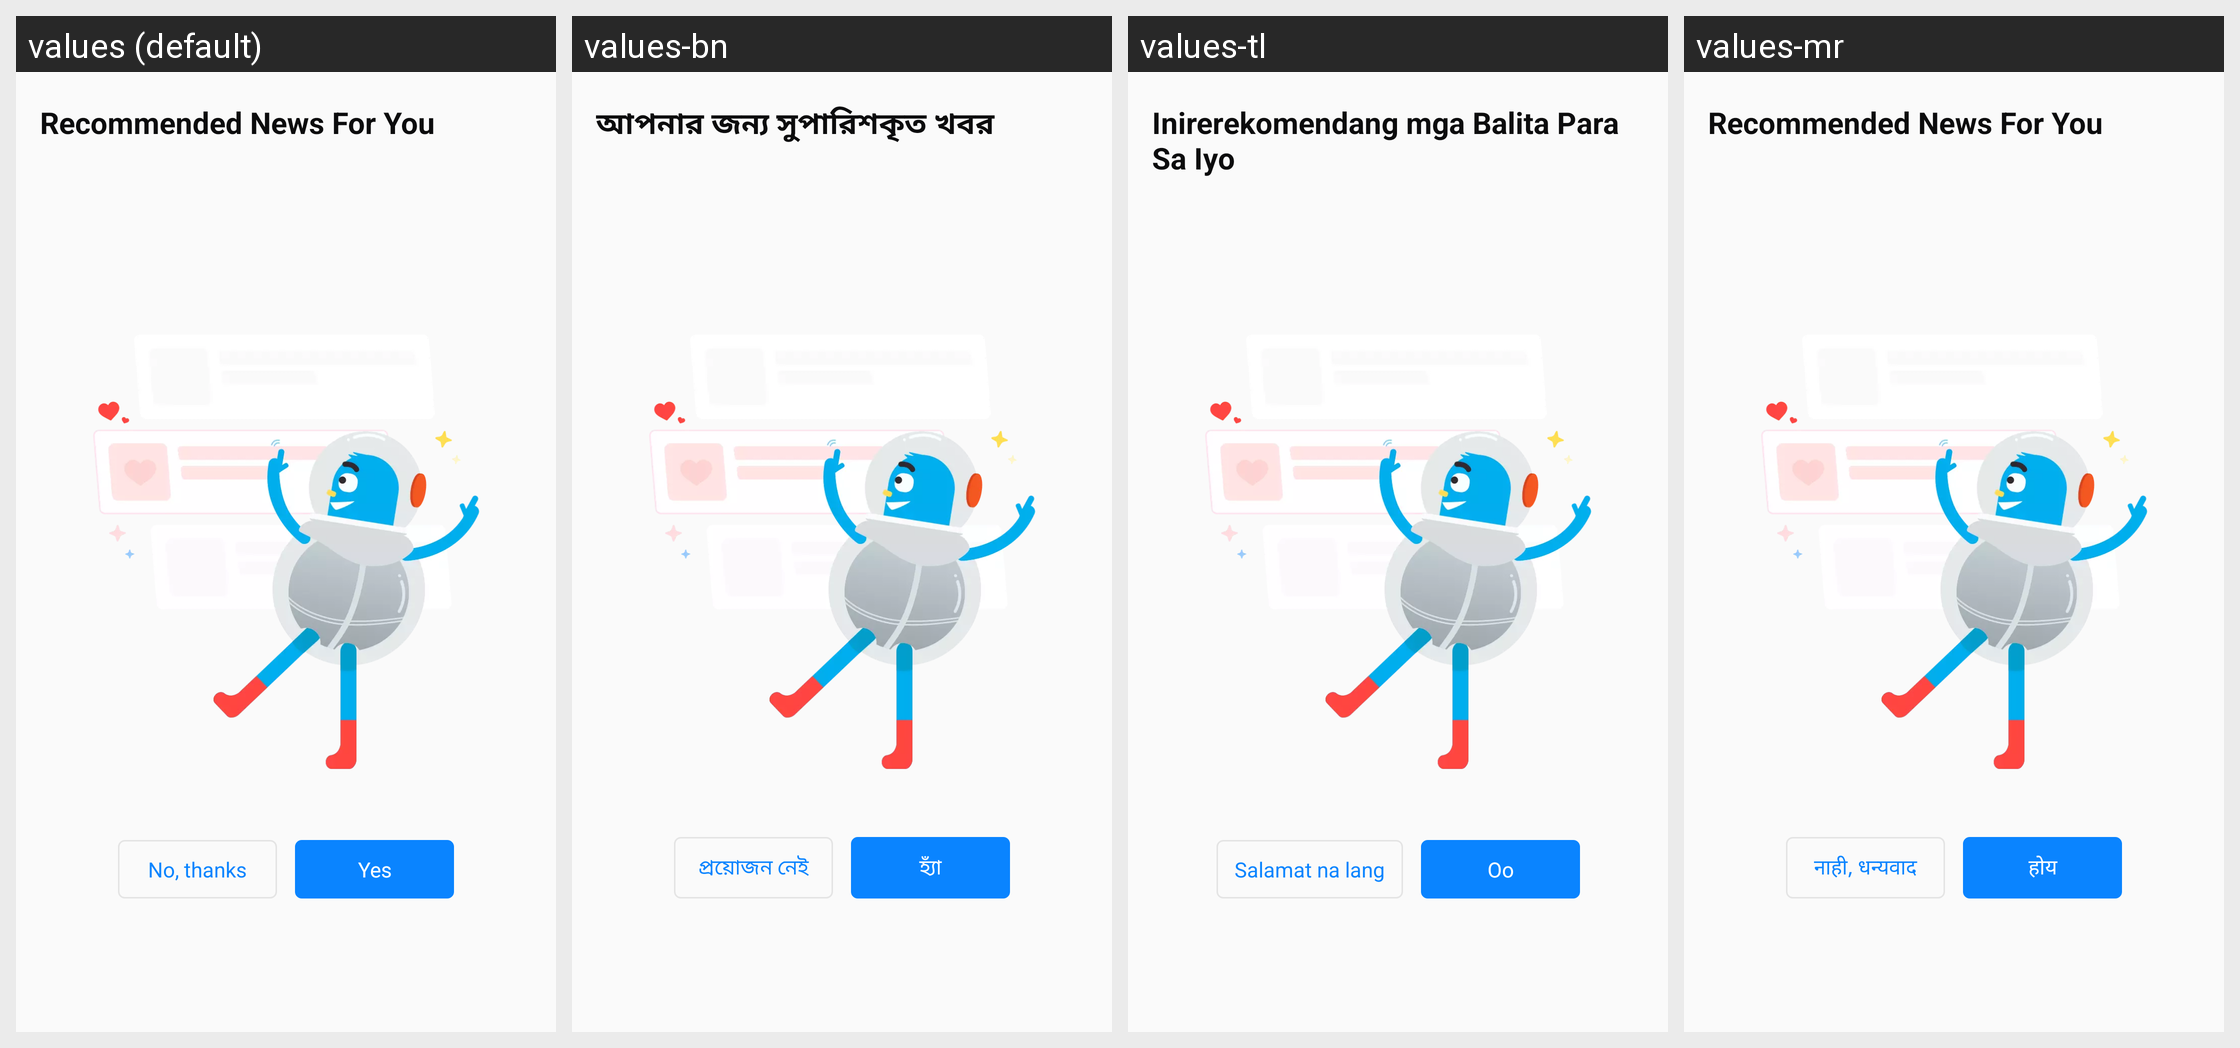

Strings drawn on this Android screen and how each of the app's shown locales translates them:
Android screen res/layout/fragment_personalized_news_onboarding.xml rendered under 4 locales, left to right: values (default), values-bn, values-tl, values-mr. Device: Nexus 5 (rendered at 1080×1920; each locale shown at half size, 540×960, under a caption strip naming it); theme AppTheme.
Other locales in the repository, not shown: values-ace, values-anp, values-ar, values-az, values-bg, values-bn-rBD, values-bn-rIN, values-ca, values-cs, values-cy, values-de, values-dsb, values-el, values-eo, values-es-rAR, values-es-rCL, values-es-rES, values-es-rMX, values-fa, values-fr, values-fy-rNL, values-ga-rIE, values-gor, values-gu-rIN, values-hi-rIN, values-hsb, values-hu, values-hy-rAM, values-in, values-it, values-iw, values-ja, values-jv, values-kab, values-kk, values-kn, values-ko, values-lo, values-mai, values-ml, values-my, values-nb-rNO, values-nl, values-nn-rNO, values-pa-rIN, values-pl, values-pt-rBR, values-ro, values-ru, values-sk, values-sl, values-sq, values-sr, values-su, values-sv-rSE, values-ta, values-te, values-th, values-tr, values-uk, values-ur, values-vi, values-zh-rCN, values-zh-rTW.
Strings drawn on this screen, with the default value and each locale's value (text and hints the layout hard-codes, and strings that could not be matched under every locale, appear in the picture but are not listed):

recommended_news_title
  values: Recommended News For You
  values-bn: আপনার জন্য সুপারিশকৃত খবর
  values-tl: Inirerekomendang mga Balita Para Sa Iyo
  values-mr: Recommended News For You  [not translated; the default value is used]

private_browsing_dialog_add_shortcut_no
  values: No, thanks
  values-bn: প্রয়োজন নেই
  values-tl: Salamat na lang
  values-mr: नाही, धन्यवाद

private_browsing_dialog_add_shortcut_yes
  values: Yes
  values-bn: হ্যাঁ
  values-tl: Oo
  values-mr: होय
